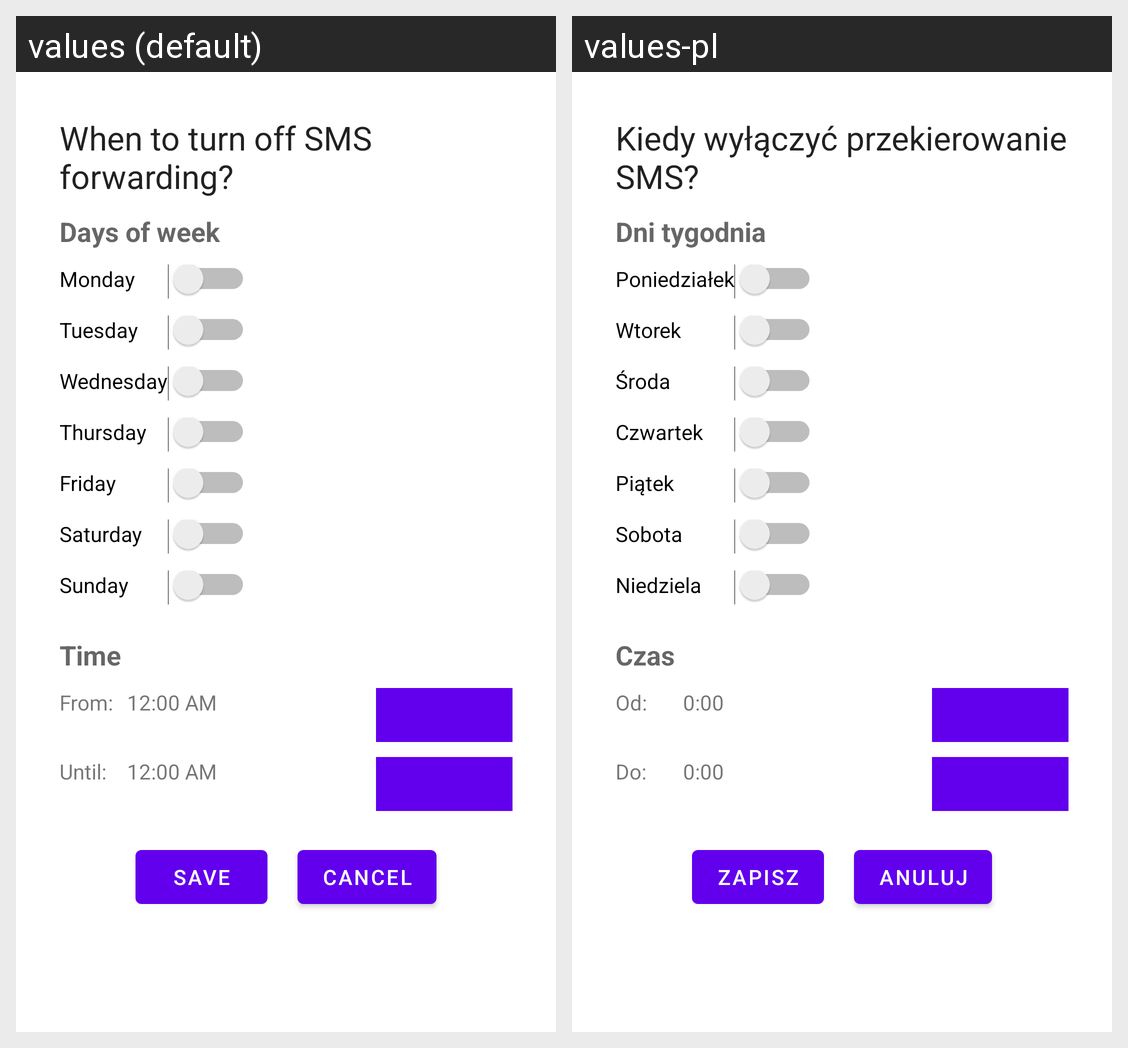

Here is an Android app screen in its default locale and in the app's own translations. Write out the translated-string differences for the strings that appear on this screen.
Android screen res/layout/fragment_timeoff_rule.xml rendered under 2 locales, left to right: values (default), values-pl. Device: Nexus 5 (rendered at 1080×1920; each locale shown at half size, 540×960, under a caption strip naming it); theme AppTheme.
Strings drawn on this screen, with the default value and each locale's value (text and hints the layout hard-codes, and strings that could not be matched under every locale, appear in the picture but are not listed):

when_to_disable_sms_forwarding
  values: When to turn off SMS forwarding?
  values-pl: Kiedy wyłączyć przekierowanie SMS?

days_of_week
  values: Days of week
  values-pl: Dni tygodnia

monday
  values: Monday
  values-pl: Poniedziałek

tuesday
  values: Tuesday
  values-pl: Wtorek

wednesday
  values: Wednesday
  values-pl: Środa

thursday
  values: Thursday
  values-pl: Czwartek

friday
  values: Friday
  values-pl: Piątek

saturday
  values: Saturday
  values-pl: Sobota

sunday
  values: Sunday
  values-pl: Niedziela

time_hour_minute
  values: Time
  values-pl: Czas

from_time
  values: From:
  values-pl: Od:

from_time_default_value
  values: 12:00 AM
  values-pl: 0:00

until
  values: Until:
  values-pl: Do:

until_time_default_value
  values: 12:00 AM
  values-pl: 0:00

save_button
  values: Save
  values-pl: Zapisz

cancel_button
  values: Cancel
  values-pl: Anuluj
